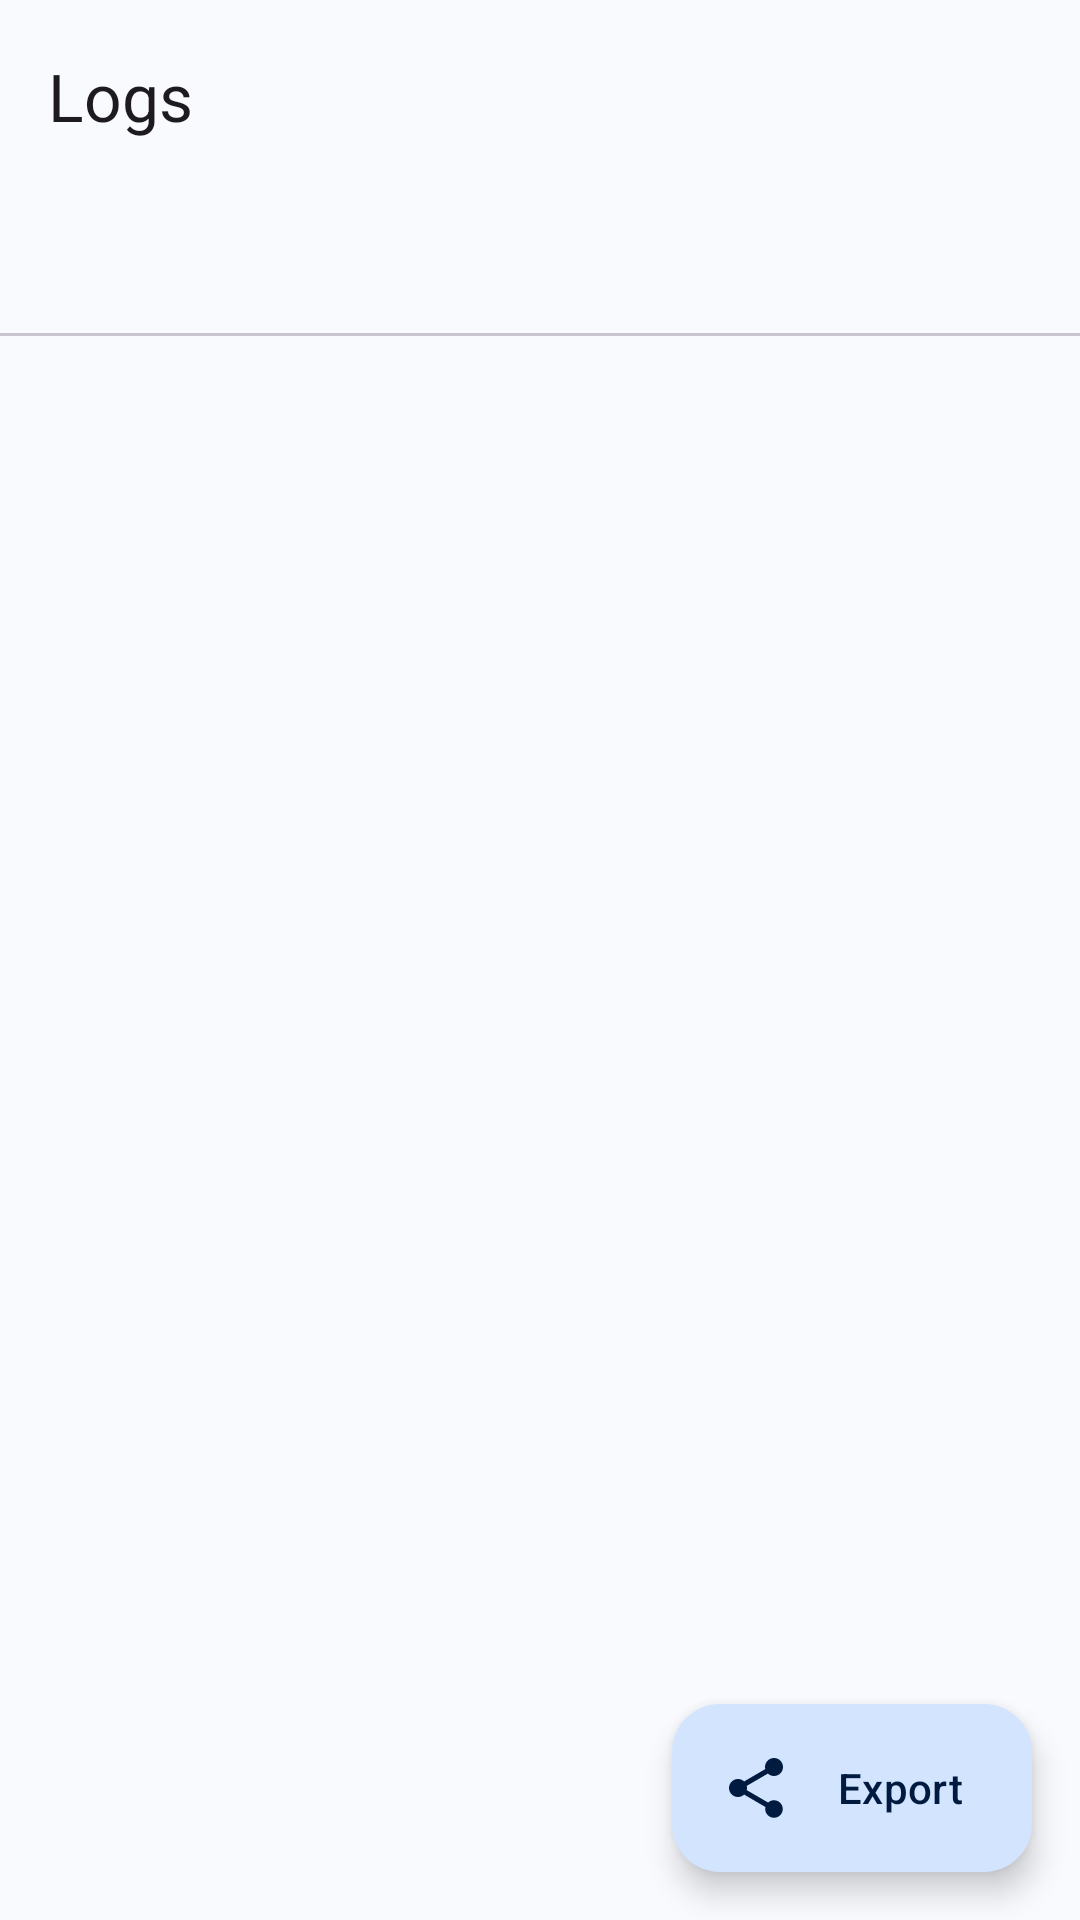

Here is an Android app screen rendered from its layout file. Give the layout XML and the strings, colors and styles it references.
<!-- AndroidManifest.xml: application theme Theme.FinTrackPK -->
<!-- res/layout/activity_debug.xml -->
<?xml version="1.0" encoding="utf-8"?>
<androidx.coordinatorlayout.widget.CoordinatorLayout
    xmlns:android="http://schemas.android.com/apk/res/android"
    xmlns:app="http://schemas.android.com/apk/res-auto"
    android:id="@+id/debugRoot"
    android:layout_width="match_parent"
    android:layout_height="match_parent"
    android:background="?attr/colorSurface">

    <com.google.android.material.appbar.AppBarLayout
        android:id="@+id/appBarLayout"
        android:layout_width="match_parent"
        android:layout_height="wrap_content">

        <com.google.android.material.appbar.MaterialToolbar
            android:id="@+id/toolbar"
            android:layout_width="match_parent"
            android:layout_height="?attr/actionBarSize"
            app:title="@string/debug_title" />
    </com.google.android.material.appbar.AppBarLayout>

    <LinearLayout
        android:layout_width="match_parent"
        android:layout_height="match_parent"
        android:orientation="vertical"
        app:layout_behavior="@string/appbar_scrolling_view_behavior">

        <com.google.android.material.tabs.TabLayout
            android:id="@+id/tabLayout"
            style="@style/Widget.Material3.TabLayout"
            android:layout_width="match_parent"
            android:layout_height="wrap_content" />

        <ViewSwitcher
            android:id="@+id/logSwitcher"
            android:layout_width="match_parent"
            android:layout_height="0dp"
            android:layout_weight="1">

            <ScrollView
                android:layout_width="match_parent"
                android:layout_height="match_parent">
                <TextView
                    android:id="@+id/appLogsText"
                    android:layout_width="match_parent"
                    android:layout_height="wrap_content"
                    android:fontFamily="monospace"
                    android:textSize="12sp"
                    android:textIsSelectable="true"
                    android:padding="8dp"
                    android:textColor="?attr/colorOnSurface" />
            </ScrollView>

            <ScrollView
                android:layout_width="match_parent"
                android:layout_height="match_parent">
                <TextView
                    android:id="@+id/serverLogsText"
                    android:layout_width="match_parent"
                    android:layout_height="wrap_content"
                    android:fontFamily="monospace"
                    android:textSize="12sp"
                    android:textIsSelectable="true"
                    android:padding="8dp"
                    android:textColor="?attr/colorOnSurface" />
            </ScrollView>

        </ViewSwitcher>
    </LinearLayout>

    <com.google.android.material.floatingactionbutton.ExtendedFloatingActionButton
        android:id="@+id/fab"
        android:layout_width="wrap_content"
        android:layout_height="wrap_content"
        android:layout_gravity="bottom|end"
        android:layout_margin="16dp"
        app:icon="@drawable/ic_share"
        android:text="@string/debug_export" />

</androidx.coordinatorlayout.widget.CoordinatorLayout>
<!-- resources referenced by this layout -->
<resources>
  <!-- drawable ic_share (drawable) -->
  <?xml version="1.0" encoding="utf-8"?>
  <vector xmlns:android="http://schemas.android.com/apk/res/android"
      android:width="24dp"
      android:height="24dp"
      android:viewportWidth="24"
      android:viewportHeight="24">
      <path
          android:fillColor="@android:color/white"
          android:pathData="M18,16.08 C17.24,16.08 16.56,16.38 16.04,16.85 L8.91,12.7 C8.96,12.47 9,12.24 9,12 C9,11.76 8.96,11.53 8.91,11.3 L15.96,7.19 C16.5,7.69 17.21,8 18,8 C19.66,8 21,6.66 21,5 C21,3.34 19.66,2 18,2 C16.34,2 15,3.34 15,5 C15,5.24 15.04,5.47 15.09,5.7 L8.04,9.81 C7.5,9.31 6.79,9 6,9 C4.34,9 3,10.34 3,12 C3,13.66 4.34,15 6,15 C6.79,15 7.5,14.69 8.04,14.19 L15.16,18.35 C15.11,18.56 15.08,18.78 15.08,19 C15.08,20.61 16.39,21.92 18,21.92 C19.61,21.92 20.92,20.61 20.92,19 C20.92,17.39 19.61,16.08 18,16.08 Z" />
  </vector>
  <string name="debug_export">Export</string>
  <string name="debug_title">Logs</string>
  <style name="Theme.FinTrackPK" parent="Theme.Material3.DayNight.NoActionBar">
          <item name="colorPrimary">@color/md_theme_primary</item>
          <item name="colorOnPrimary">@color/md_theme_onPrimary</item>
          <item name="colorPrimaryContainer">@color/md_theme_primaryContainer</item>
          <item name="colorOnPrimaryContainer">@color/md_theme_onPrimaryContainer</item>
          <item name="colorSecondary">@color/md_theme_secondary</item>
          <item name="colorSurface">@color/md_theme_surface</item>
          <item name="colorSurfaceVariant">@color/md_theme_surfaceVariant</item>
          <item name="colorOnSurfaceVariant">@color/md_theme_onSurfaceVariant</item>
          <item name="colorOutline">@color/md_theme_outline</item>
          <item name="colorError">@color/md_theme_error</item>
          <item name="colorOnError">@color/md_theme_onError</item>
          <item name="android:statusBarColor">@android:color/transparent</item>
          <item name="android:navigationBarColor">@android:color/transparent</item>
      </style>
  <color name="md_theme_primary">#1565C0</color>
  <color name="md_theme_onPrimary">#FFFFFF</color>
  <color name="md_theme_primaryContainer">#D3E4FF</color>
  <color name="md_theme_onPrimaryContainer">#001B3F</color>
  <color name="md_theme_secondary">#E65100</color>
  <color name="md_theme_surface">#F8FAFE</color>
  <color name="md_theme_surfaceVariant">#DFE2EB</color>
  <color name="md_theme_onSurfaceVariant">#44474F</color>
  <color name="md_theme_outline">#72788D</color>
  <color name="md_theme_error">#BA1A1A</color>
  <color name="md_theme_onError">#FFFFFF</color>
</resources>
